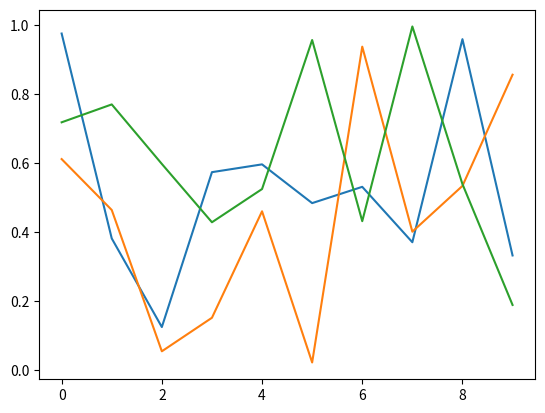

The matplotlib source for this figure: (Note: this script raises an exception after producing the figure.)
import numpy as np
import matplotlib.pyplot as plt
plt.ioff()
for i in range(3):
    plt.plot(np.random.rand(10))
    plt.show()
plt.savefig("/tmp/pyplot/x.py.png")
